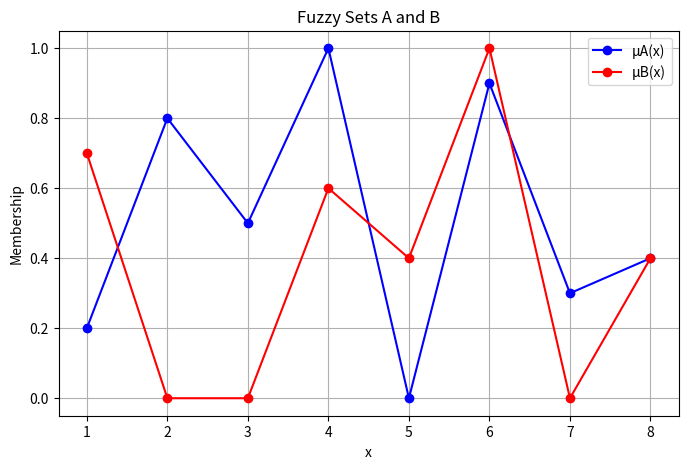
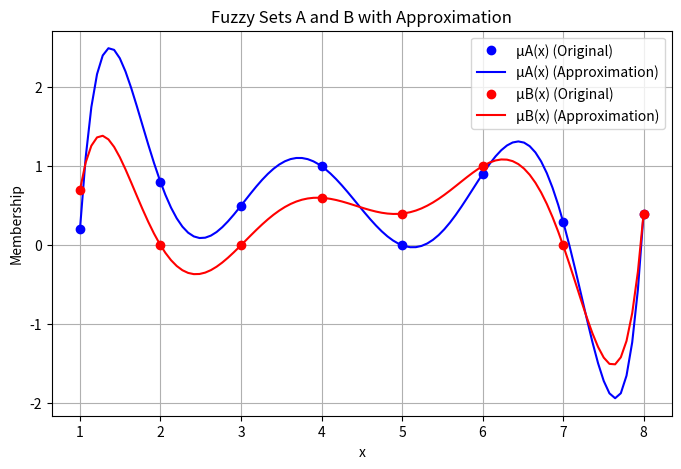
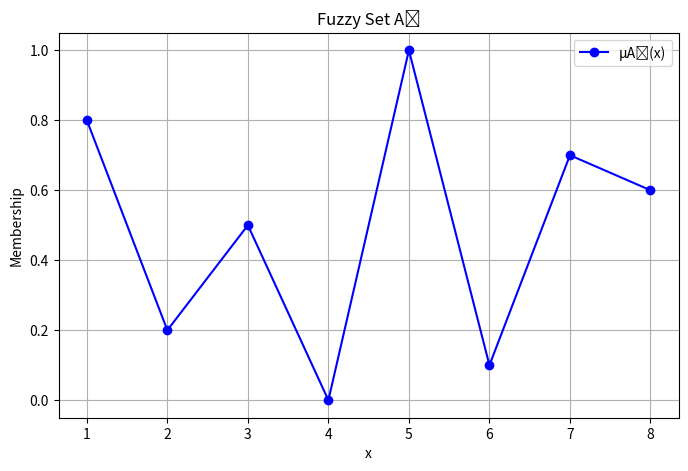
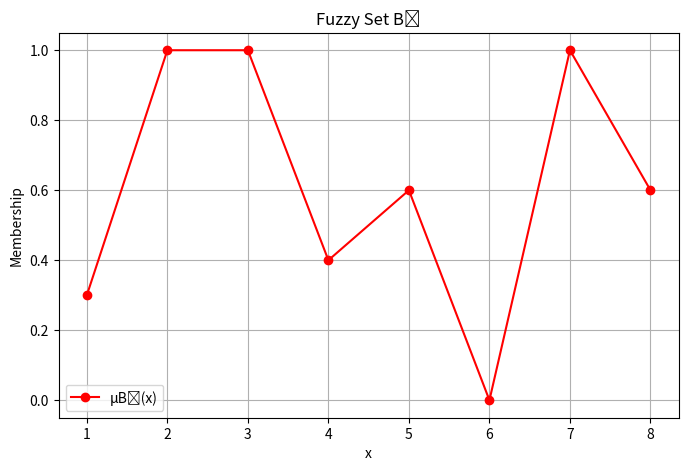
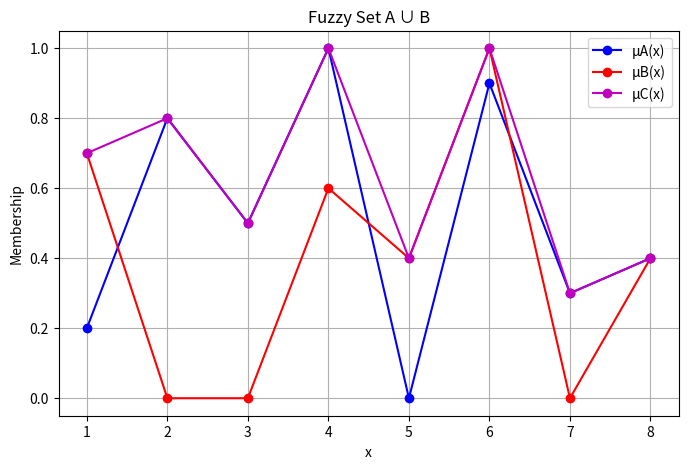
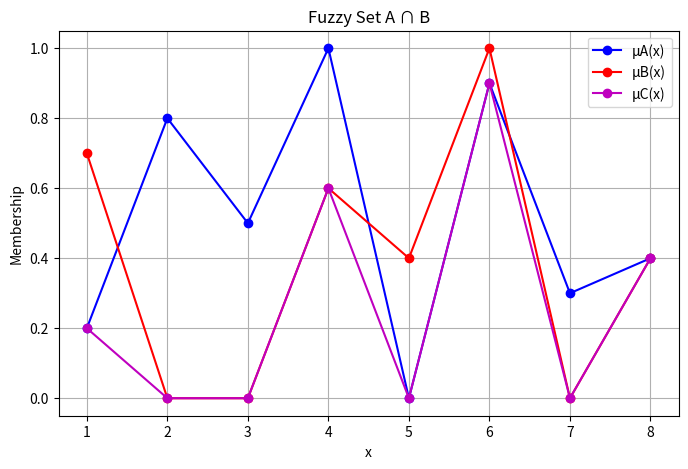
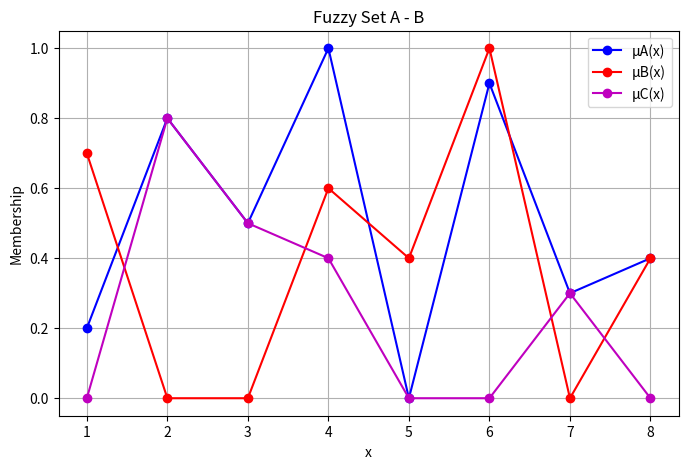
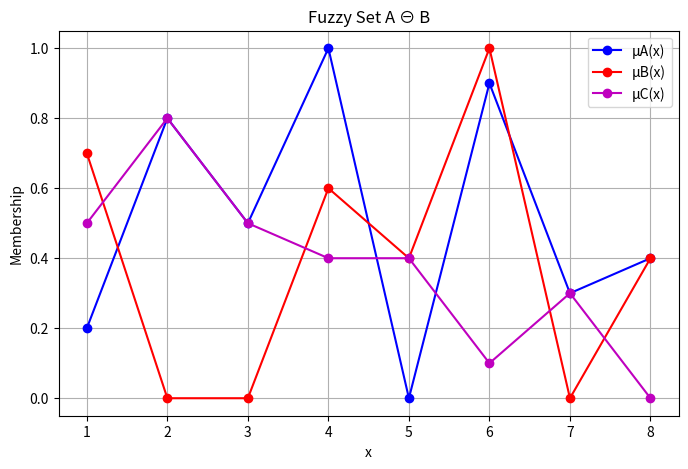
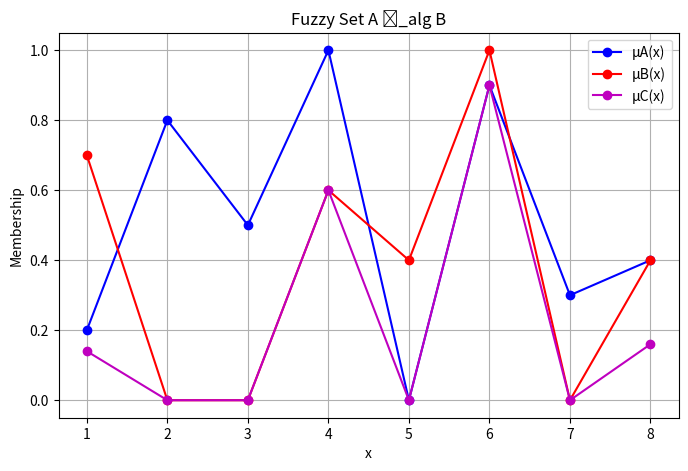
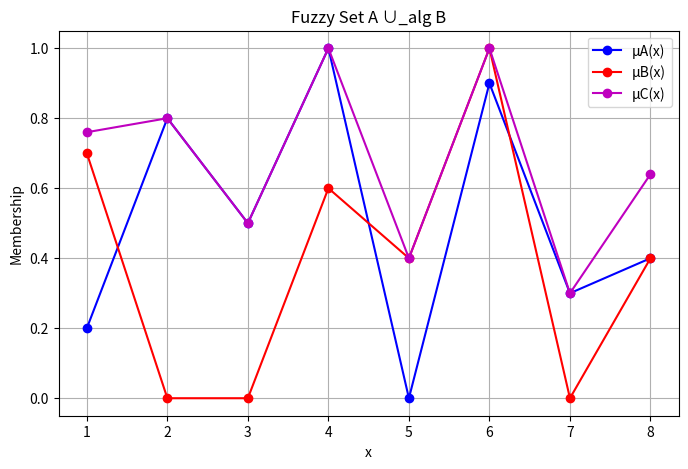
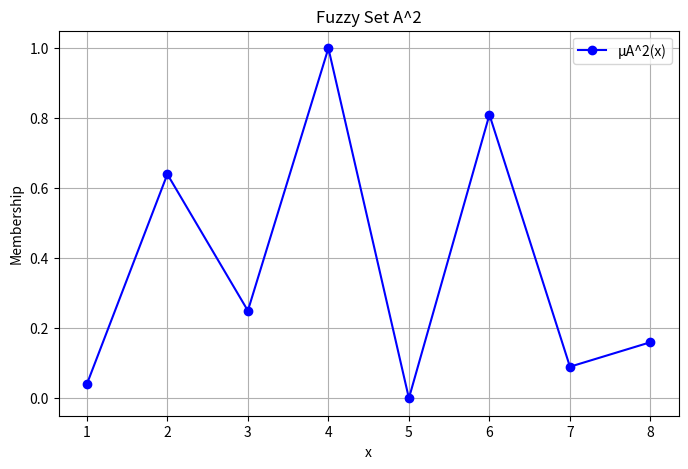
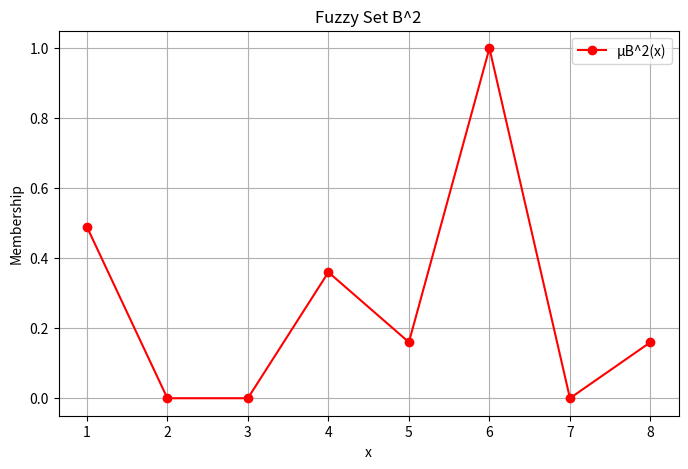
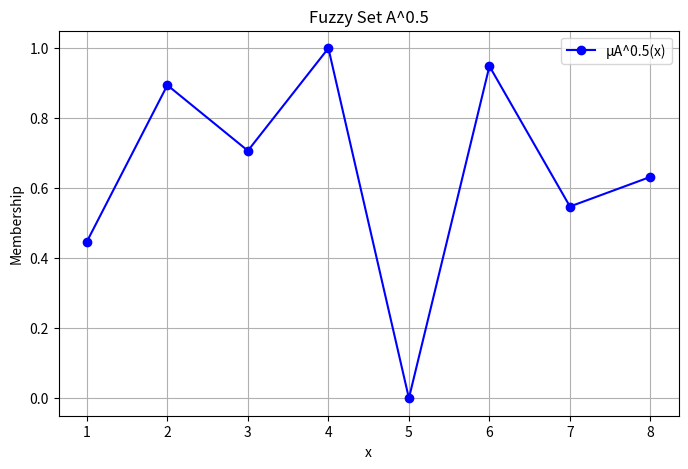
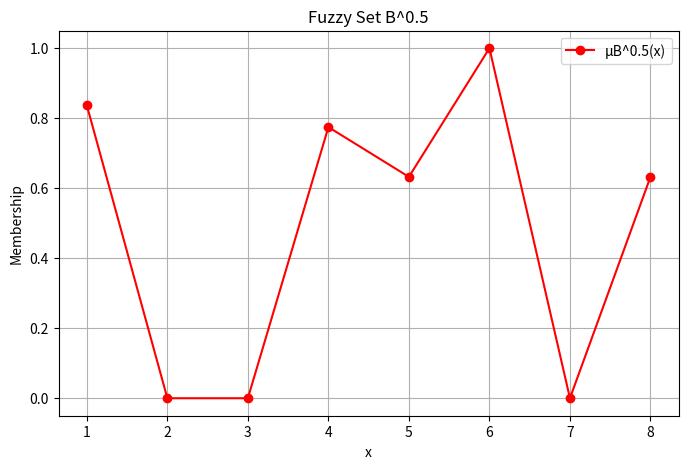
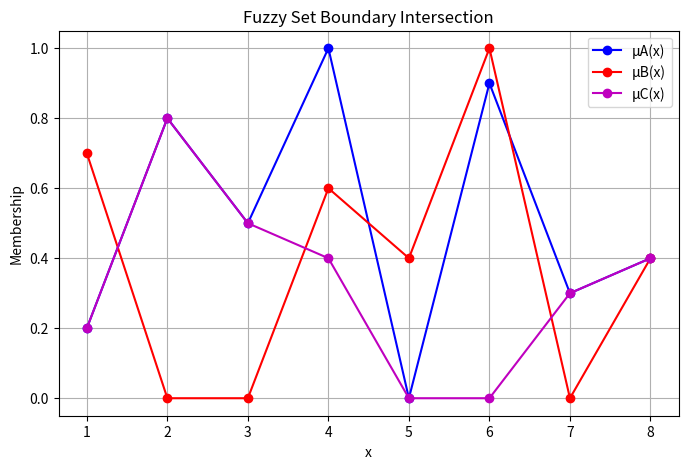
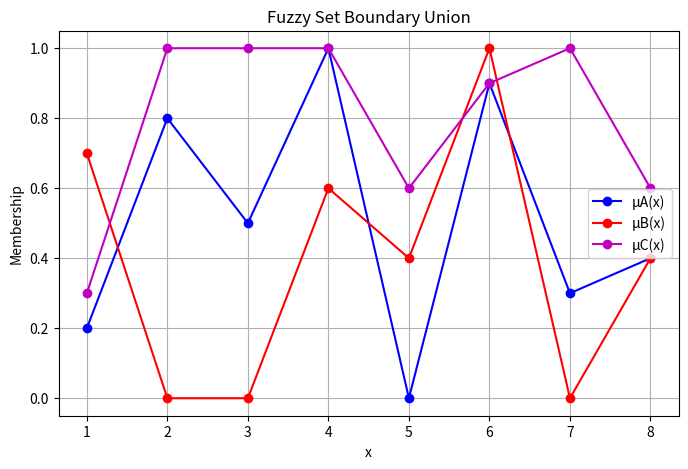

The matplotlib source for these figures, in order: (Note: this script raises an exception after producing the figures.)
import numpy as np
import matplotlib.pyplot as plt
from scipy.interpolate import interp1d, lagrange


def plot_fuzzy_sets(x, A=None, B=None, C=None, title="Fuzzy Set",
                    colors=('bo-', 'ro-', 'mo-'), labels=('μA(x)', 'μB(x)', 'μC(x)')):
    plt.figure(figsize=(8, 5))

    used_colors = []
    used_labels = []

    if A is not None:
        plt.plot(x, A, colors[len(used_colors)], label=labels[len(used_labels)])
        used_colors.append(colors[len(used_colors)])
        used_labels.append(labels[len(used_labels)])

    if B is not None:
        plt.plot(x, B, colors[len(used_colors)], label=labels[len(used_labels)])
        used_colors.append(colors[len(used_colors)])
        used_labels.append(labels[len(used_labels)])

    if C is not None:
        plt.plot(x, C, colors[len(used_colors)], label=labels[len(used_labels)])

    plt.xlabel('x')
    plt.ylabel('Membership')
    plt.title(title)
    plt.legend()
    plt.grid()
    plt.show()


def fuzzy_approximation_and_plot(x, A, B):
    def fuzzy_approximation(x, y, label):
        poly = lagrange(x, y)
        print(f"\nAnalytical representation of {label}:")
        print(np.poly1d(poly))
        return poly

    A_poly = fuzzy_approximation(x, A, "μA(x)")
    B_poly = fuzzy_approximation(x, B, "μB(x)")

    x_dense = np.linspace(1, 8, 100)
    A_approx = A_poly(x_dense)
    B_approx = B_poly(x_dense)

    plt.figure(figsize=(8, 5))
    plt.plot(x, A, 'bo', label='μA(x) (Original)')
    plt.plot(x_dense, A_approx, 'b-', label='μA(x) (Approximation)')
    plt.plot(x, B, 'ro', label='μB(x) (Original)')
    plt.plot(x_dense, B_approx, 'r-', label='μB(x) (Approximation)')

    plt.xlabel('x')
    plt.ylabel('Membership')
    plt.title("Fuzzy Sets A and B with Approximation")
    plt.legend()
    plt.grid()
    plt.show()


def fuzzy_operations(x, A, B):
    A_complement = 1 - np.array(A)
    B_complement = 1 - np.array(B)

    union = np.maximum(A, B)
    intersection = np.minimum(A, B)

    difference = np.maximum(A - B, 0)
    symmetric_difference = np.abs(A - B)

    algebraic_intersection = A * B
    algebraic_union = A + B - A * B

    concentration_A = np.square(A)
    concentration_B = np.square(B)

    dilution_A = np.sqrt(A)
    dilution_B = np.sqrt(B)

    boundary_intersection = np.minimum(A, 1 - B)
    boundary_union = np.maximum(A, 1 - B)

    return {
        "A̅": (A_complement, None, None, 'Fuzzy Set A̅',
               ('bo-',), ('μA̅(x)',)),
        "B̅": (None, B_complement, None, 'Fuzzy Set B̅',
               ('ro-',), ('μB̅(x)',)),
        "A ∪ B": (A, B, union, 'Fuzzy Set A ∪ B',
                  ('bo-', 'ro-', 'mo-'), ('μA(x)', 'μB(x)', 'μC(x)')),
        "A ∩ B": (A, B, intersection, 'Fuzzy Set A ∩ B',
                  ('bo-', 'ro-', 'mo-'), ('μA(x)', 'μB(x)', 'μC(x)')),
        "A - B": (A, B, difference, 'Fuzzy Set A - B',
                  ('bo-', 'ro-', 'mo-'), ('μA(x)', 'μB(x)', 'μC(x)')),
        "A ⊖ B": (A, B, symmetric_difference, 'Fuzzy Set A ⊖ B',
                  ('bo-', 'ro-', 'mo-'), ('μA(x)', 'μB(x)', 'μC(x)')),
        "A ⋂_alg B": (A, B, algebraic_intersection, 'Fuzzy Set A ⋂_alg B',
                      ('bo-', 'ro-', 'mo-'), ('μA(x)', 'μB(x)', 'μC(x)')),
        "A ∪_alg B": (A, B, algebraic_union, 'Fuzzy Set A ∪_alg B',
                      ('bo-', 'ro-', 'mo-'), ('μA(x)', 'μB(x)', 'μC(x)')),
        "Concentration A": (concentration_A, None, None, 'Fuzzy Set A^2',
                            ('bo-',), ('μA^2(x)',)),
        "Concentration B": (None, concentration_B, None, 'Fuzzy Set B^2',
                            ('ro-',), ('μB^2(x)',)),
        "Dilation A": (dilution_A, None, None, 'Fuzzy Set A^0.5',
                       ('bo-',), ('μA^0.5(x)',)),
        "Dilation B": (None, dilution_B, None, 'Fuzzy Set B^0.5',
                       ('ro-',), ('μB^0.5(x)',)),
        "Boundary Intersection": (A, B, boundary_intersection, 'Fuzzy Set Boundary Intersection',
                                  ('bo-', 'ro-', 'mo-'), ('μA(x)', 'μB(x)', 'μC(x)')),
        "Boundary Union": (A, B, boundary_union, 'Fuzzy Set Boundary Union',
                           ('bo-', 'ro-', 'mo-'), ('μA(x)', 'μB(x)', 'μC(x)')),
    }


def characteristics(A, x, alpha):
    support = list(map(int, [x[i] for i in range(len(A)) if A[i] > 0]))
    core = list(map(int, [x[i] for i in range(len(A)) if A[i] == 1]))
    height = float(max(A))
    alpha_cut = list(map(int, [x[i] for i in range(len(A)) if A[i] >= alpha]))

    return support, core, height, alpha_cut


x = np.array([1, 2, 3, 4, 5, 6, 7, 8])
A = np.array([0.2, 0.8, 0.5, 1, 0, 0.9, 0.3, 0.4])
B = np.array([0.7, 0, 0, 0.6, 0.4, 1, 0, 0.4])

plot_fuzzy_sets(x, A, B, title="Fuzzy Sets A and B", colors=('bo-', 'ro-'), labels=('μA(x)', 'μB(x)'))

fuzzy_approximation_and_plot(x, A, B)

operations = fuzzy_operations(x, A, B)

for key, (A_val, B_val, C_val, title, colors, labels) in operations.items():
    plot_fuzzy_sets(x, A_val, B_val, C_val, title=title, colors=colors, labels=labels)

alpha_A = float(input("\nEnter alpha-level for A (0 < α ≤ 1): "))
alpha_B = float(input("Enter alpha-level for B (0 < α ≤ 1): "))

A_support, A_core, A_height, A_alpha_cut = characteristics(A, x, alpha_A)
B_support, B_core, B_height, B_alpha_cut = characteristics(B, x, alpha_B)

print("\n=== Characteristics of Fuzzy Set A ===")
print(f"Support: {A_support}")
print(f"Core: {A_core}")
print(f"Height: {A_height}")
print(f"Alpha-cut (α = {alpha_A}): {A_alpha_cut}")

print("\n=== Characteristics of Fuzzy Set B ===")
print(f"Support: {B_support}")
print(f"Core: {B_core}")
print(f"Height: {B_height}")
print(f"Alpha-cut (α = {alpha_B}): {B_alpha_cut}")
